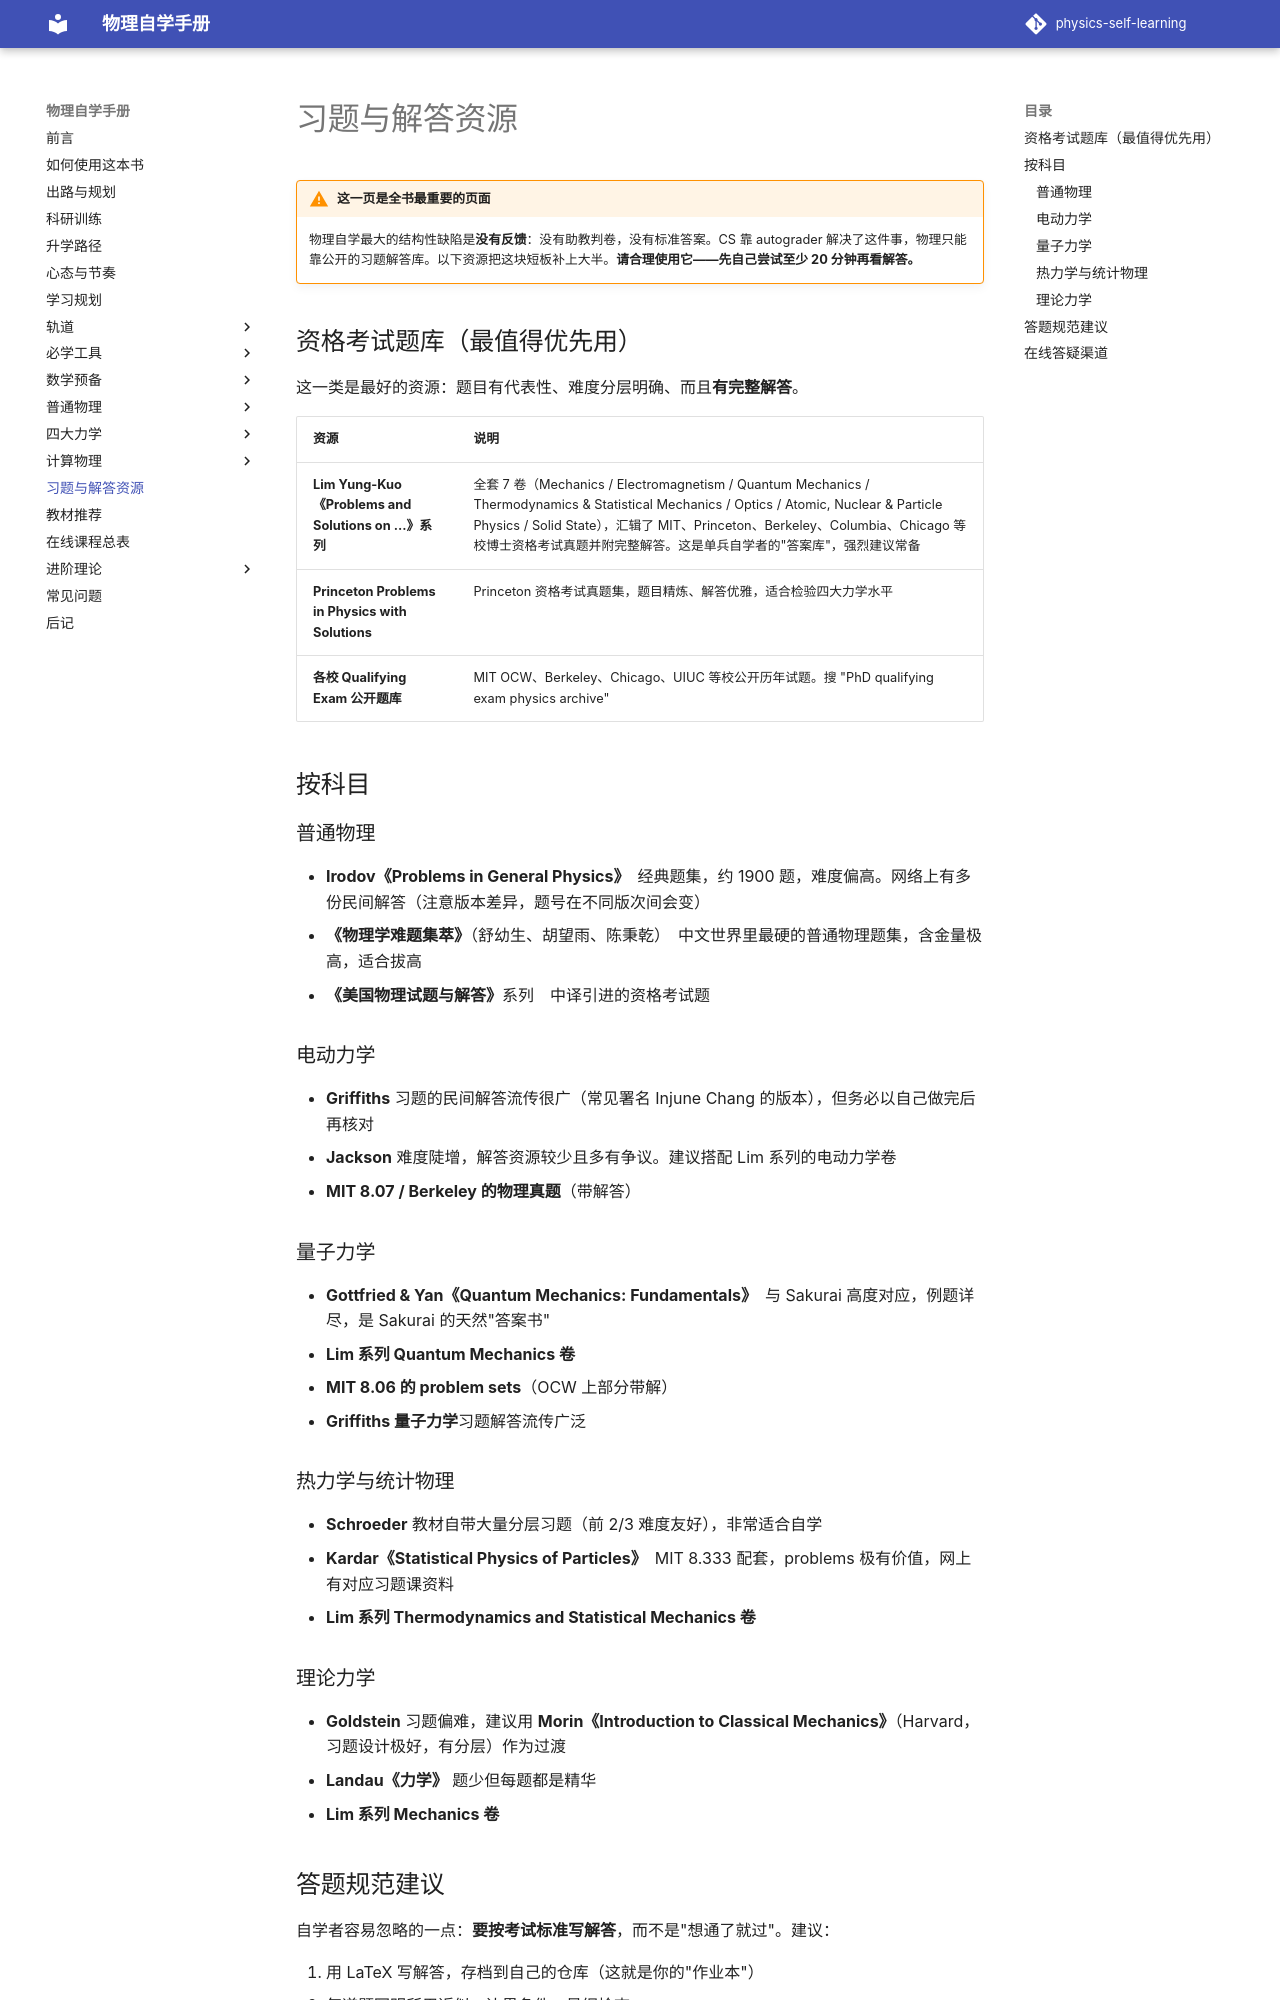

repository: shaoyitong2022-dot/physics-self-learning · page: 习题与解答/index.html · generator: mkdocs

# 习题与解答资源

!!! warning "这一页是全书最重要的页面"
    物理自学最大的结构性缺陷是**没有反馈**：没有助教判卷，没有标准答案。CS 靠 autograder 解决了这件事，物理只能靠公开的习题解答库。以下资源把这块短板补上大半。**请合理使用它——先自己尝试至少 20 分钟再看解答。**

## 资格考试题库（最值得优先用）

这一类是最好的资源：题目有代表性、难度分层明确、而且**有完整解答**。

| 资源 | 说明 |
| --- | --- |
| **Lim Yung-Kuo《Problems and Solutions on ...》系列** | 全套 7 卷（Mechanics / Electromagnetism / Quantum Mechanics / Thermodynamics & Statistical Mechanics / Optics / Atomic, Nuclear & Particle Physics / Solid State），汇辑了 MIT、Princeton、Berkeley、Columbia、Chicago 等校博士资格考试真题并附完整解答。这是单兵自学者的"答案库"，强烈建议常备 |
| **Princeton Problems in Physics with Solutions** | Princeton 资格考试真题集，题目精炼、解答优雅，适合检验四大力学水平 |
| **各校 Qualifying Exam 公开题库** | MIT OCW、Berkeley、Chicago、UIUC 等校公开历年试题。搜 "PhD qualifying exam physics archive" |

## 按科目

### 普通物理

- **Irodov《Problems in General Physics》**　经典题集，约 1900 题，难度偏高。网络上有多份民间解答（注意版本差异，题号在不同版次间会变）
- **《物理学难题集萃》**（舒幼生、胡望雨、陈秉乾）　中文世界里最硬的普通物理题集，含金量极高，适合拔高
- **《美国物理试题与解答》**系列　中译引进的资格考试题

### 电动力学

- **Griffiths** 习题的民间解答流传很广（常见署名 Injune Chang 的版本），但务必以自己做完后再核对
- **Jackson** 难度陡增，解答资源较少且多有争议。建议搭配 Lim 系列的电动力学卷
- **MIT 8.07 / Berkeley 的物理真题**（带解答）

### 量子力学

- **Gottfried & Yan《Quantum Mechanics: Fundamentals》**　与 Sakurai 高度对应，例题详尽，是 Sakurai 的天然"答案书"
- **Lim 系列 Quantum Mechanics 卷**
- **MIT 8.06 的 problem sets**（OCW 上部分带解）
- **Griffiths 量子力学**习题解答流传广泛

### 热力学与统计物理

- **Schroeder** 教材自带大量分层习题（前 2/3 难度友好），非常适合自学
- **Kardar《Statistical Physics of Particles》**　MIT 8.333 配套，problems 极有价值，网上有对应习题课资料
- **Lim 系列 Thermodynamics and Statistical Mechanics 卷**
